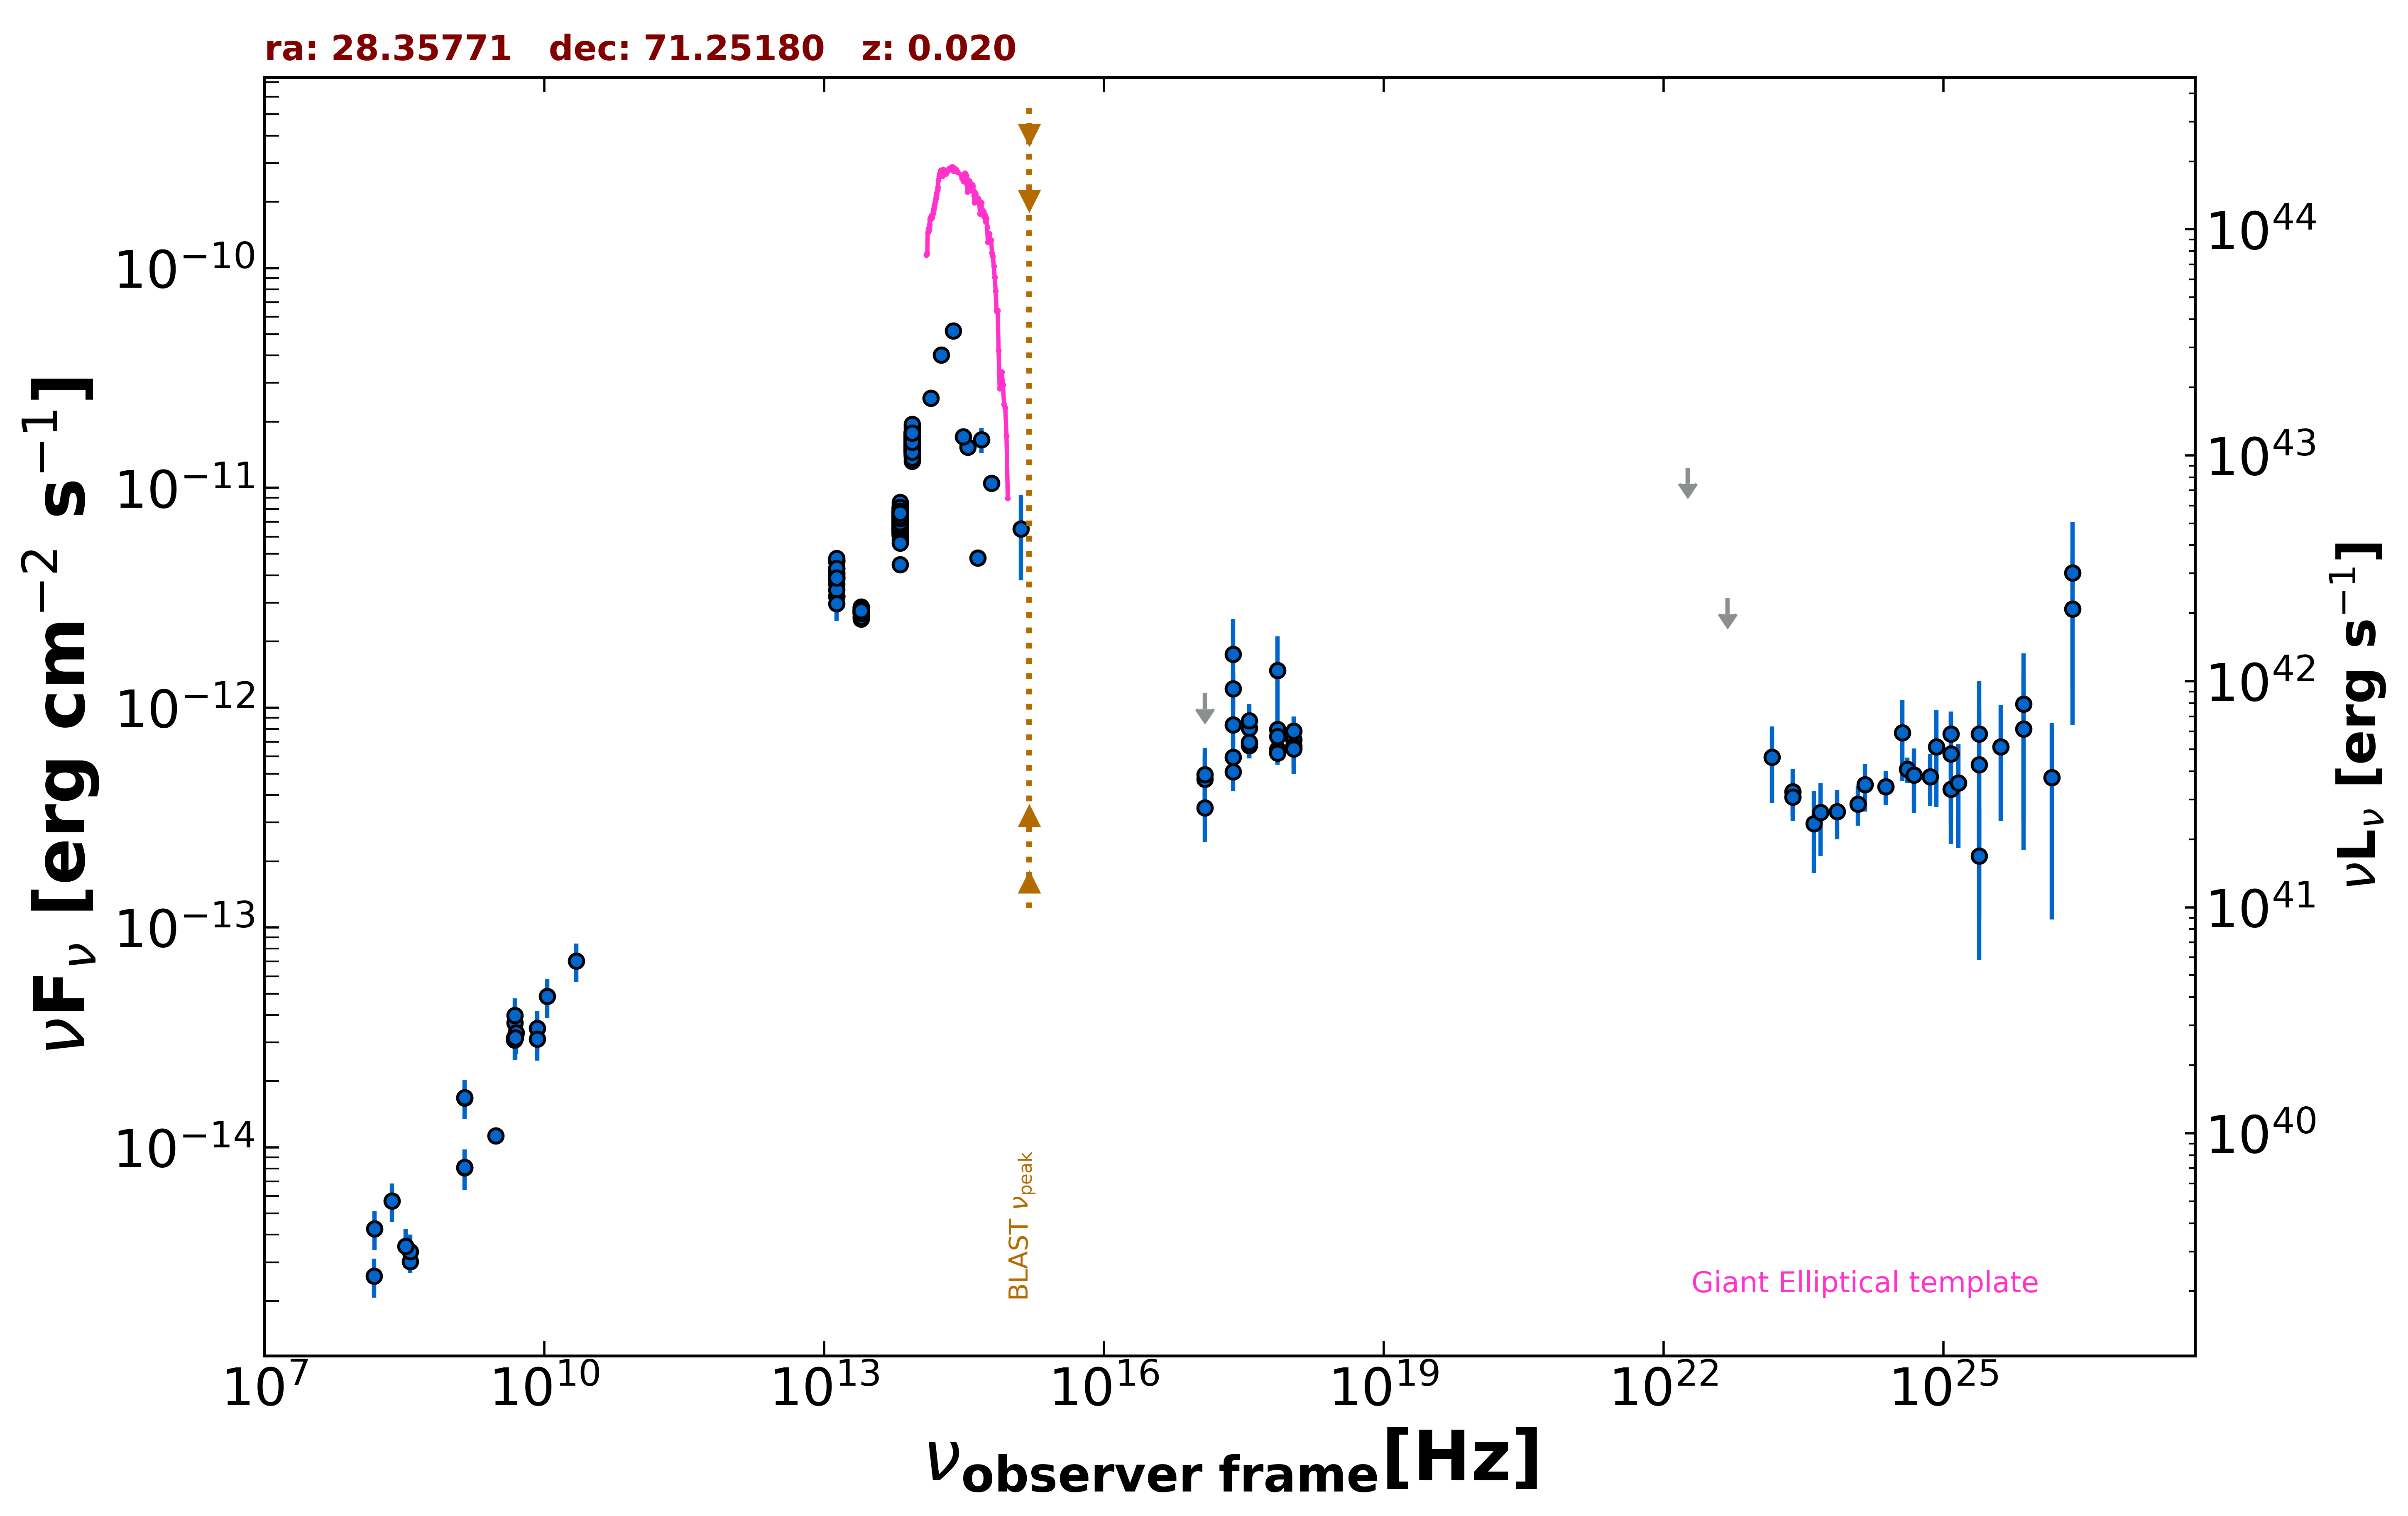

Source data for this figure (header and first rows):
freq., flux, err_flux, MJD_start, MJD_end, flag, catalog, reference
1.400e+09, 8.086e-15, 2.425e-16, 55000, 55000, , NVSS, Condon et al. 1998  AJ  115  1693
3.000e+09, 1.126e-14, 6.500e-17, 55000, 55000, , VLASSQL, Gordon et al. 2021  ApJS  255  30
2.418e+17, 1.752e-12, 7.779e-13, 55000, 55000, , XMMSL2, Saxton et al. 2008  A&A  480  611
7.253e+17, 1.478e-12, 6.328e-13, 55000, 55000, , XMMSL2, Saxton et al. 2008  A&A  480  611
2.418e+17, 1.219e-12, 2.331e-13, 55000, 55000, , RASS, Boller et al. 2016  A&A  103  1
2.418e+17, 5.106e-13, 9.440e-14, 57907, 57932, , 1OUSX, Giommi et al. in preparation
1.209e+17, 3.495e-13, 1.056e-13, 57907, 57932, , 1OUSX, Giommi et al. in preparation
3.627e+17, 6.717e-13, 8.320e-14, 57907, 57932, , 1OUSX, Giommi et al. in preparation
7.253e+17, 6.469e-13, 5.800e-14, 57907, 57932, , 1OUSX, Giommi et al. in preparation
1.088e+18, 7.138e-13, 9.890e-14, 57907, 57932, , 1OUSX, Giommi et al. in preparation
7.253e+17, 7.974e-13, 7.730e-14, 55000, 55000, , 2SXPS, Evans et al. 2020  ApJS  247  54
1.209e+17, 4.732e-13, 1.340e-13, 55000, 55000, , 2SXPS, Evans et al. 2020  ApJS  247  54
3.627e+17, 8.058e-13, 1.092e-13, 55000, 55000, , 2SXPS, Evans et al. 2020  ApJS  247  54
1.088e+18, 7.831e-13, 1.268e-13, 55000, 55000, , 2SXPS, Evans et al. 2020  ApJS  247  54
4.800e+09, 3.086e-14, 2.735e-15, 55000, 55000, , GB6, Gregory et al. 1996  ApJS  103  427
4.800e+09, 3.144e-14, 2.500e-15, 55000, 55000, , GB87, Gregory et al. 1992  VizieR  VIII/14/j20…
4.850e+09, 3.133e-14, 0.000e+00, 55000, 55000, , NORTH20, White and Becker  1992  ApJS  79  331
1.400e+09, 1.676e-14, 0.000e+00, 55000, 55000, , NORTH20, White and Becker  1992  ApJS  79  331
3.650e+08, 3.019e-15, 0.000e+00, 55000, 55000, , NORTH20, White and Becker  1992  ApJS  79  331
1.389e+14, 2.558e-11, 1.130e-12, 55000, 55000, , 2MASS, Skrutskie et al. 2006  AJ  131  1163
1.804e+14, 4.022e-11, 2.110e-12, 55000, 55000, , 2MASS, Skrutskie et al. 2006  AJ  131  1163
2.427e+14, 5.171e-11, 1.905e-12, 55000, 55000, , 2MASS, Skrutskie et al. 2006  AJ  131  1163
8.817e+13, 1.427e-11, 1.000e-14, 55000, 55000, , UNWISE, Schlafly et al. 2019  ApJS  240  30
6.517e+13, 6.826e-12, 9.000e-15, 55000, 55000, , UNWISE, Schlafly et al. 2019  ApJS  240  30
8.817e+13, 1.671e-11, 3.500e-13, 55000, 55000, , WISE, Wright et al. 2010  AJ  140  1868
6.517e+13, 7.703e-12, 1.420e-13, 55000, 55000, , WISE, Wright et al. 2010  AJ  140  1868
2.498e+13, 2.729e-12, 5.800e-14, 55000, 55000, , WISE, Wright et al. 2010  AJ  140  1868
1.363e+13, 3.959e-12, 1.895e-13, 55000, 55000, , WISE, Wright et al. 2010  AJ  140  1868
8.817e+13, 1.619e-11, 2.550e-13, 57260, 57260, , NEOWISE, Mainzer et al. 2014  ApJ  792  30
6.517e+13, 6.672e-12, 1.105e-13, 57260, 57260, , NEOWISE, Mainzer et al. 2014  ApJ  792  30
8.817e+13, 1.752e-11, 3.050e-13, 57259, 57259, , NEOWISE, Mainzer et al. 2014  ApJ  792  30
6.517e+13, 6.846e-12, 1.325e-13, 57259, 57259, , NEOWISE, Mainzer et al. 2014  ApJ  792  30
8.817e+13, 1.618e-11, 3.000e-13, 57623, 57623, , NEOWISE, Mainzer et al. 2014  ApJ  792  30
6.517e+13, 6.871e-12, 1.330e-13, 57623, 57623, , NEOWISE, Mainzer et al. 2014  ApJ  792  30
8.817e+13, 1.585e-11, 2.350e-13, 57622, 57622, , NEOWISE, Mainzer et al. 2014  ApJ  792  30
6.517e+13, 6.771e-12, 1.180e-13, 57622, 57622, , NEOWISE, Mainzer et al. 2014  ApJ  792  30
8.817e+13, 1.691e-11, 3.000e-13, 57623, 57623, , NEOWISE, Mainzer et al. 2014  ApJ  792  30
6.517e+13, 6.973e-12, 1.350e-13, 57623, 57623, , NEOWISE, Mainzer et al. 2014  ApJ  792  30
8.817e+13, 1.538e-11, 2.400e-13, 57622, 57622, , NEOWISE, Mainzer et al. 2014  ApJ  792  30
6.517e+13, 7.090e-12, 1.180e-13, 57622, 57622, , NEOWISE, Mainzer et al. 2014  ApJ  792  30
8.817e+13, 1.598e-11, 2.550e-13, 57623, 57623, , NEOWISE, Mainzer et al. 2014  ApJ  792  30
6.517e+13, 6.544e-12, 1.265e-13, 57623, 57623, , NEOWISE, Mainzer et al. 2014  ApJ  792  30
8.817e+13, 1.545e-11, 2.400e-13, 57623, 57623, , NEOWISE, Mainzer et al. 2014  ApJ  792  30
6.517e+13, 6.834e-12, 1.135e-13, 57623, 57623, , NEOWISE, Mainzer et al. 2014  ApJ  792  30
8.817e+13, 1.573e-11, 2.150e-13, 57623, 57623, , NEOWISE, Mainzer et al. 2014  ApJ  792  30
6.517e+13, 6.802e-12, 1.255e-13, 57623, 57623, , NEOWISE, Mainzer et al. 2014  ApJ  792  30
8.817e+13, 1.767e-11, 3.250e-13, 57623, 57623, , NEOWISE, Mainzer et al. 2014  ApJ  792  30
6.517e+13, 6.916e-12, 1.210e-13, 57623, 57623, , NEOWISE, Mainzer et al. 2014  ApJ  792  30
8.817e+13, 1.575e-11, 2.200e-13, 57623, 57623, , NEOWISE, Mainzer et al. 2014  ApJ  792  30
6.517e+13, 7.103e-12, 1.440e-13, 57623, 57623, , NEOWISE, Mainzer et al. 2014  ApJ  792  30
8.817e+13, 1.730e-11, 3.200e-13, 57623, 57623, , NEOWISE, Mainzer et al. 2014  ApJ  792  30
6.517e+13, 6.796e-12, 1.375e-13, 57623, 57623, , NEOWISE, Mainzer et al. 2014  ApJ  792  30
8.817e+13, 1.515e-11, 2.100e-13, 57623, 57623, , NEOWISE, Mainzer et al. 2014  ApJ  792  30
6.517e+13, 6.961e-12, 1.350e-13, 57623, 57623, , NEOWISE, Mainzer et al. 2014  ApJ  792  30
8.817e+13, 1.572e-11, 2.300e-13, 57623, 57623, , NEOWISE, Mainzer et al. 2014  ApJ  792  30
6.517e+13, 6.532e-12, 1.385e-13, 57623, 57623, , NEOWISE, Mainzer et al. 2014  ApJ  792  30
8.817e+13, 1.585e-11, 2.500e-13, 57623, 57623, , NEOWISE, Mainzer et al. 2014  ApJ  792  30
6.517e+13, 6.383e-12, 1.530e-13, 57623, 57623, , NEOWISE, Mainzer et al. 2014  ApJ  792  30
8.817e+13, 1.493e-11, 2.600e-13, 57624, 57624, , NEOWISE, Mainzer et al. 2014  ApJ  792  30
6.517e+13, 7.006e-12, 1.615e-13, 57624, 57624, , NEOWISE, Mainzer et al. 2014  ApJ  792  30
... 931 more rows
